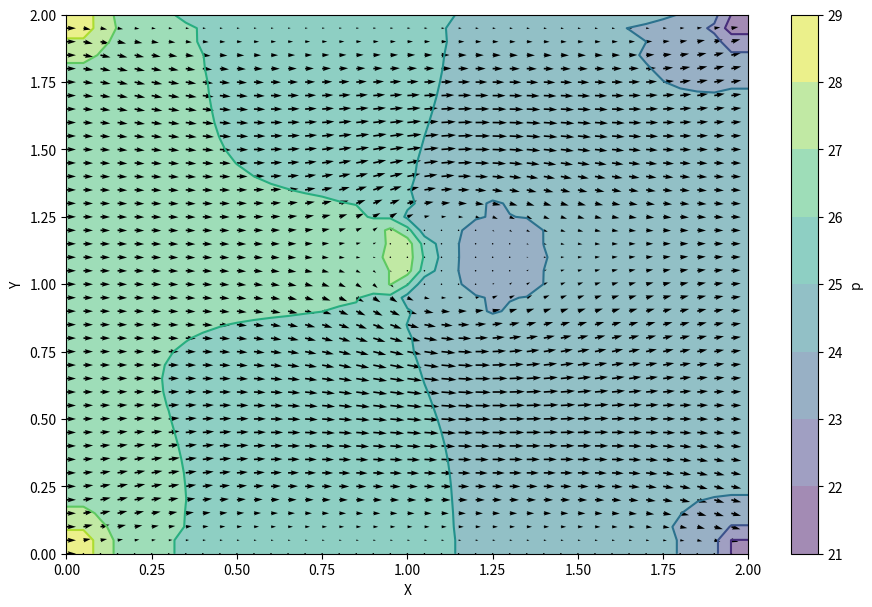

Recreate this plot in Python.
import numpy
from matplotlib import pyplot, cm
from mpl_toolkits.mplot3d import Axes3D
nx = 41
ny = 41
nt = 500
nit = 50
c = 1
dx = 2 / (nx - 1)
dy = 2 / (ny - 1)
x = numpy.linspace(0, 2, nx)
y = numpy.linspace(0, 2, ny)
X, Y = numpy.meshgrid(x, y)

rho = 1
nu = .1
dt = .001

u = numpy.zeros((ny, nx))
v = numpy.zeros((ny, nx))
p = numpy.zeros((ny, nx)) 
b = numpy.zeros((ny, nx))

square_x = 20
square_y = 20
size = 5

def build_up_b(b, rho, dt, u, v, dx, dy):
    
    b[1:-1, 1:-1] = (rho * (1 / dt * 
                    ((u[1:-1, 2:] - u[1:-1, 0:-2]) / 
                     (2 * dx) + (v[2:, 1:-1] - v[0:-2, 1:-1]) / (2 * dy)) -
                    ((u[1:-1, 2:] - u[1:-1, 0:-2]) / (2 * dx))**2 -
                      2 * ((u[2:, 1:-1] - u[0:-2, 1:-1]) / (2 * dy) *
                           (v[1:-1, 2:] - v[1:-1, 0:-2]) / (2 * dx))-
                          ((v[2:, 1:-1] - v[0:-2, 1:-1]) / (2 * dy))**2))

    return b

def pressure_poisson(p, dx, dy, b):
    pn = numpy.empty_like(p)
    pn = p.copy()
    
    for q in range(nit):
        pn = p.copy()
        p[1:-1, 1:-1] = (((pn[1:-1, 2:] + pn[1:-1, 0:-2]) * dy**2 + 
                          (pn[2:, 1:-1] + pn[0:-2, 1:-1]) * dx**2) /
                          (2 * (dx**2 + dy**2)) -
                          dx**2 * dy**2 / (2 * (dx**2 + dy**2)) * 
                          b[1:-1,1:-1])

        p[:, -1] = p[:, -2] # dp/dx = 0 at x = 2
        p[0, :] = p[1, :]   # dp/dy = 0 at y = 0
        p[:, 0] = p[:, 1]   # dp/dx = 0 at x = 0
        p[-1, :] = p[0, :]  # dp/dy = 0 at y = 2
        #p[10:20, 10:20] = 0
    return p

def cavity_flow(nt, u, v, dt, dx, dy, p, rho, nu):
    un = numpy.empty_like(u)
    vn = numpy.empty_like(v)
    b = numpy.zeros((ny, nx))
    
    for n in range(nt):
        un = u.copy()
        vn = v.copy()
        
        b = build_up_b(b, rho, dt, u, v, dx, dy)
        p = pressure_poisson(p, dx, dy, b)
        
        u[1:-1, 1:-1] = (un[1:-1, 1:-1]-
                         un[1:-1, 1:-1] * dt / dx *
                        (un[1:-1, 1:-1] - un[1:-1, 0:-2]) -
                         vn[1:-1, 1:-1] * dt / dy *
                        (un[1:-1, 1:-1] - un[0:-2, 1:-1]) -
                         dt / (2 * rho * dx) * (p[1:-1, 2:] - p[1:-1, 0:-2]) +
                         nu * (dt / dx**2 *
                        (un[1:-1, 2:] - 2 * un[1:-1, 1:-1] + un[1:-1, 0:-2]) +
                         dt / dy**2 *
                        (un[2:, 1:-1] - 2 * un[1:-1, 1:-1] + un[0:-2, 1:-1])))

        v[1:-1,1:-1] = (vn[1:-1, 1:-1] -
                        un[1:-1, 1:-1] * dt / dx *
                       (vn[1:-1, 1:-1] - vn[1:-1, 0:-2]) -
                        vn[1:-1, 1:-1] * dt / dy *
                       (vn[1:-1, 1:-1] - vn[0:-2, 1:-1]) -
                        dt / (2 * rho * dy) * (p[2:, 1:-1] - p[0:-2, 1:-1]) +
                        nu * (dt / dx**2 *
                       (vn[1:-1, 2:] - 2 * vn[1:-1, 1:-1] + vn[1:-1, 0:-2]) +
                        dt / dy**2 *
                       (vn[2:, 1:-1] - 2 * vn[1:-1, 1:-1] + vn[0:-2, 1:-1])))

        u[0, :]  = 0
        u[:, 0]  = 1
        u[:, -1] = 1
        u[-1, :] = 0    # set velocity on cavity lid equal to 1
        v[0, :]  = 0
        v[-1, :] = 0
        v[:, 0]  = 0
        v[:, -1] = 0

        # BC square
        u[square_x:square_x+size, square_y:square_y+size] = 0
        v[square_x:square_x+size, square_y:square_y+size] = 0
        
        
    return u, v, p

u, v, p = cavity_flow(nt, u, v, dt, dx, dy, p, rho, nu)

fig = pyplot.figure(figsize=(11,7), dpi=100)
# plotting the pressure field as a contour
pyplot.contourf(X, Y, p, alpha=0.5, cmap=cm.viridis)  
pyplot.colorbar(
    label='p'
)
# plotting the pressure field outlines
pyplot.contour(X, Y, p, cmap=cm.viridis)  
# plotting velocity field
pyplot.quiver(X, Y, u, v) 
pyplot.xlabel('X')
pyplot.ylabel('Y')
pyplot.show()